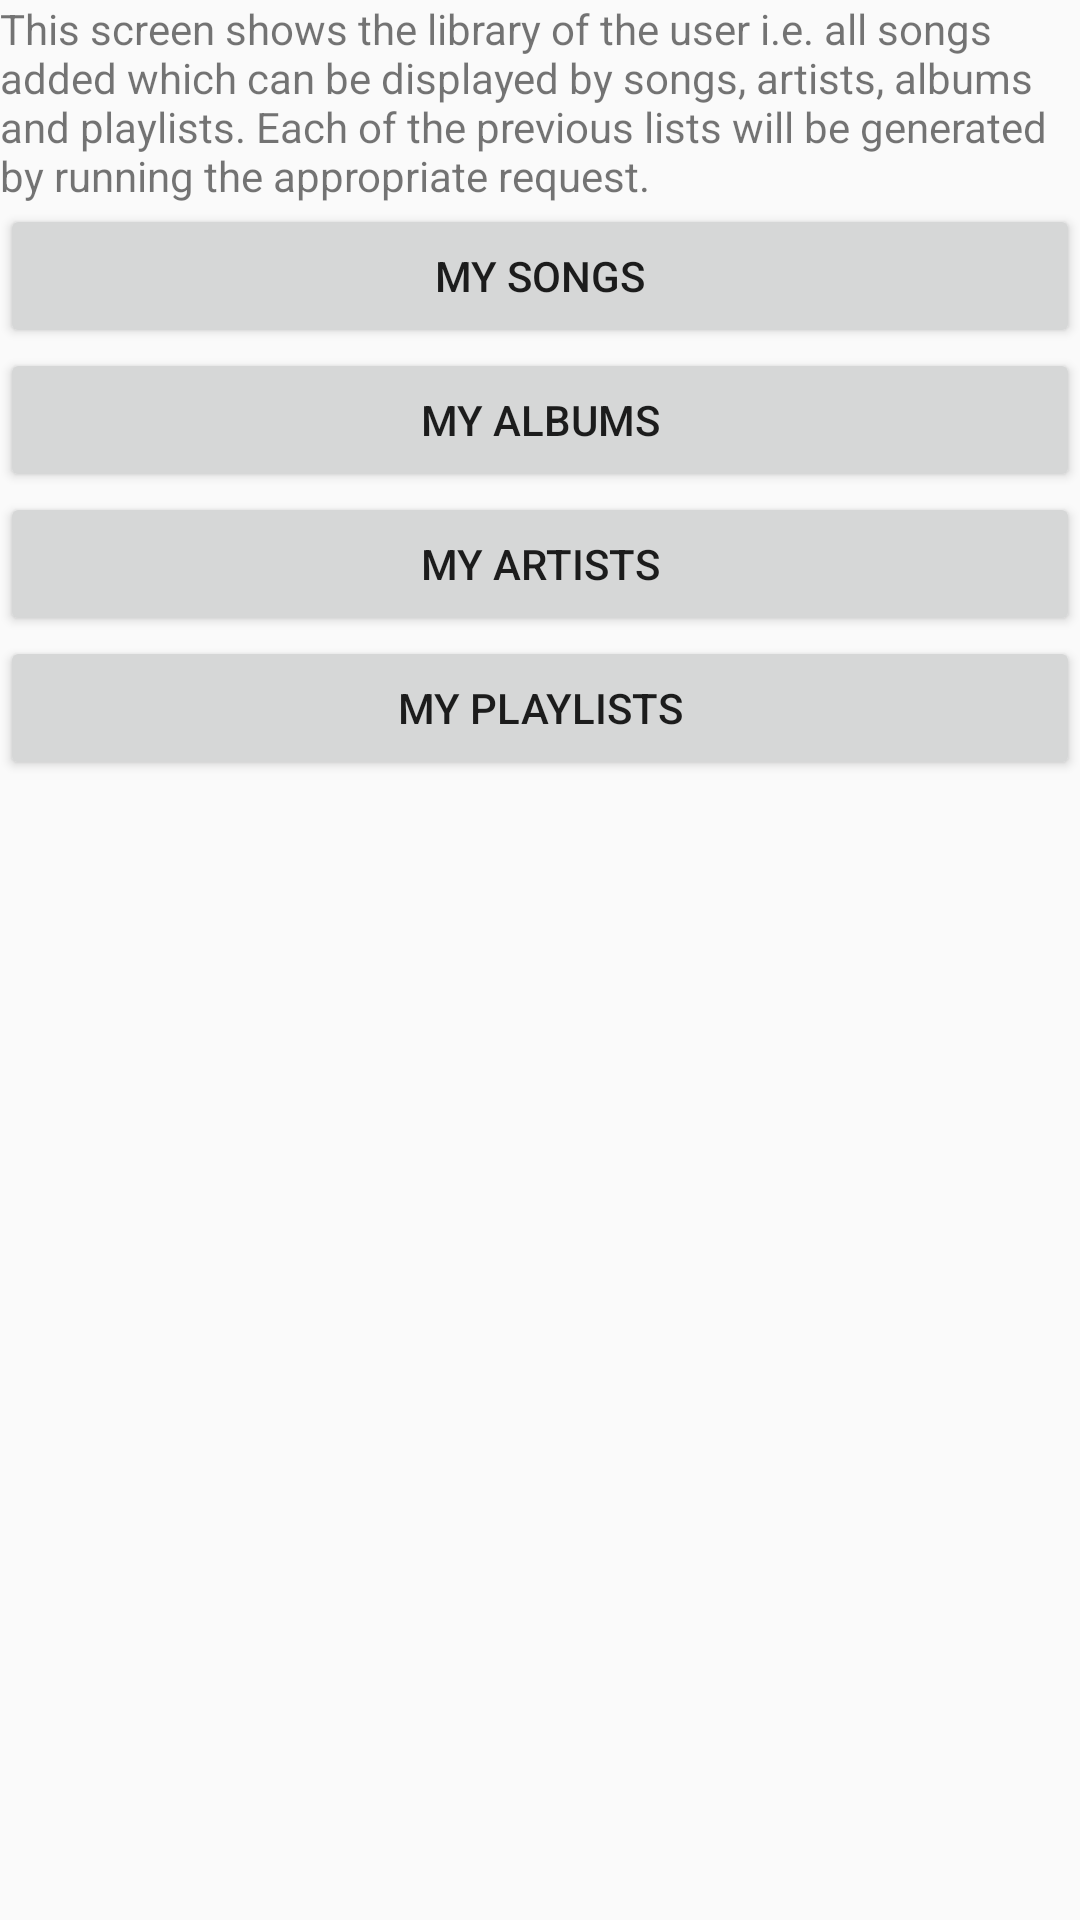

Layout XML and referenced resources for this Android screen:
<!-- AndroidManifest.xml: application theme AppTheme -->
<!-- res/layout/activity_library.xml -->
<?xml version="1.0" encoding="utf-8"?>
<LinearLayout xmlns:android="http://schemas.android.com/apk/res/android"
    xmlns:app="http://schemas.android.com/apk/res-auto"
    xmlns:tools="http://schemas.android.com/tools"
    style="@style/ParentLayout"
    android:orientation="vertical"
    tools:context="com.example.android.musicappstructure.LibraryActivity">

    <TextView
        style="@style/TextView"
        android:text="@string/text_library" />

    <Button
        android:id="@+id/library_songs"
        style="@style/Button"
        android:text="@string/library_songs" />

    <Button
        android:id="@+id/library_albums"
        style="@style/Button"
        android:text="@string/library_albums" />

    <Button
        android:id="@+id/library_artists"
        style="@style/Button"
        android:text="@string/library_artists" />

    <Button
        android:id="@+id/library_playlists"
        style="@style/Button"
        android:text="@string/library_playlists" />


</LinearLayout>
<!-- resources referenced by this layout -->
<resources>
  <string name="library_albums">My albums</string>
  <string name="library_artists">My artists</string>
  <string name="library_playlists">My playlists</string>
  <string name="library_songs">My songs</string>
  <string name="text_library">This screen shows the library of the user i.e. all songs added which can be displayed by songs, artists,
          albums and playlists. Each of the previous lists will be generated by running the appropriate request.</string>
  <style name="Button">
          <item name="android:layout_width">match_parent</item>
          <item name="android:layout_height">wrap_content</item>
      </style>
  <style name="ParentLayout">
          <item name="android:layout_width">match_parent</item>
          <item name="android:layout_height">match_parent</item>
          <item name="android:layout_marginTop">@dimen/activity_margin</item>
          <item name="android:layout_marginBottom">@dimen/activity_margin</item>
      </style>
  <style name="TextView">
          <item name="android:layout_width">wrap_content</item>
          <item name="android:layout_height">wrap_content</item>
          <item name="android:layout_marginBottom">@dimen/activity_margin</item>
          <item name="android:layout_marginLeft">@dimen/activity_margin</item>
          <item name="android:layout_marginRight">@dimen/activity_margin</item>
      </style>
  <style name="AppTheme" parent="Theme.AppCompat.Light.DarkActionBar">
          
          <item name="colorPrimary">@color/colorPrimary</item>
          <item name="colorPrimaryDark">@color/colorPrimaryDark</item>
          <item name="colorAccent">@color/colorAccent</item>
      </style>
  <!-- not gathered from this repository: default colours our renderer supplied (Android Studio template values) -->
  <color name="colorPrimary">#FF6200EE</color>
  <color name="colorPrimaryDark">#FF3700B3</color>
  <color name="colorAccent">#FF03DAC5</color>
</resources>
